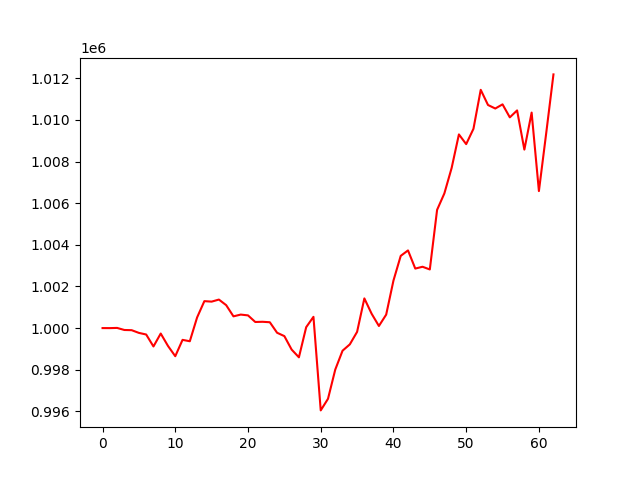

The data file committed next to this chart (first rows):
, 0
0, 1000000
1, 999998
2, 1000008
3, 999909
4, 999900
5, 999769
6, 999691
7, 999117
8, 999738
9, 999141
10, 998648
11, 999434
12, 999367
13, 1000511
14, 1001294
15, 1001271
16, 1001370
17, 1001101
18, 1000564
19, 1000649
20, 1000610
21, 1000293
22, 1000303
23, 1000281
24, 999776
25, 999614
26, 998967
27, 998595
28, 1000043
29, 1000541
30, 996045
31, 996602
32, 998008
33, 998913
34, 999217
35, 999818
36, 1001426
37, 1000688
38, 1000101
39, 1000647
40, 1002282
41, 1003470
42, 1003732
43, 1002860
44, 1002947
45, 1002817
46, 1005680
47, 1006471
48, 1007693
49, 1009306
50, 1008839
51, 1009575
52, 1011448
53, 1010719
54, 1010550
55, 1010750
56, 1010125
57, 1010459
58, 1008576
59, 1010354
... 3 more rows
